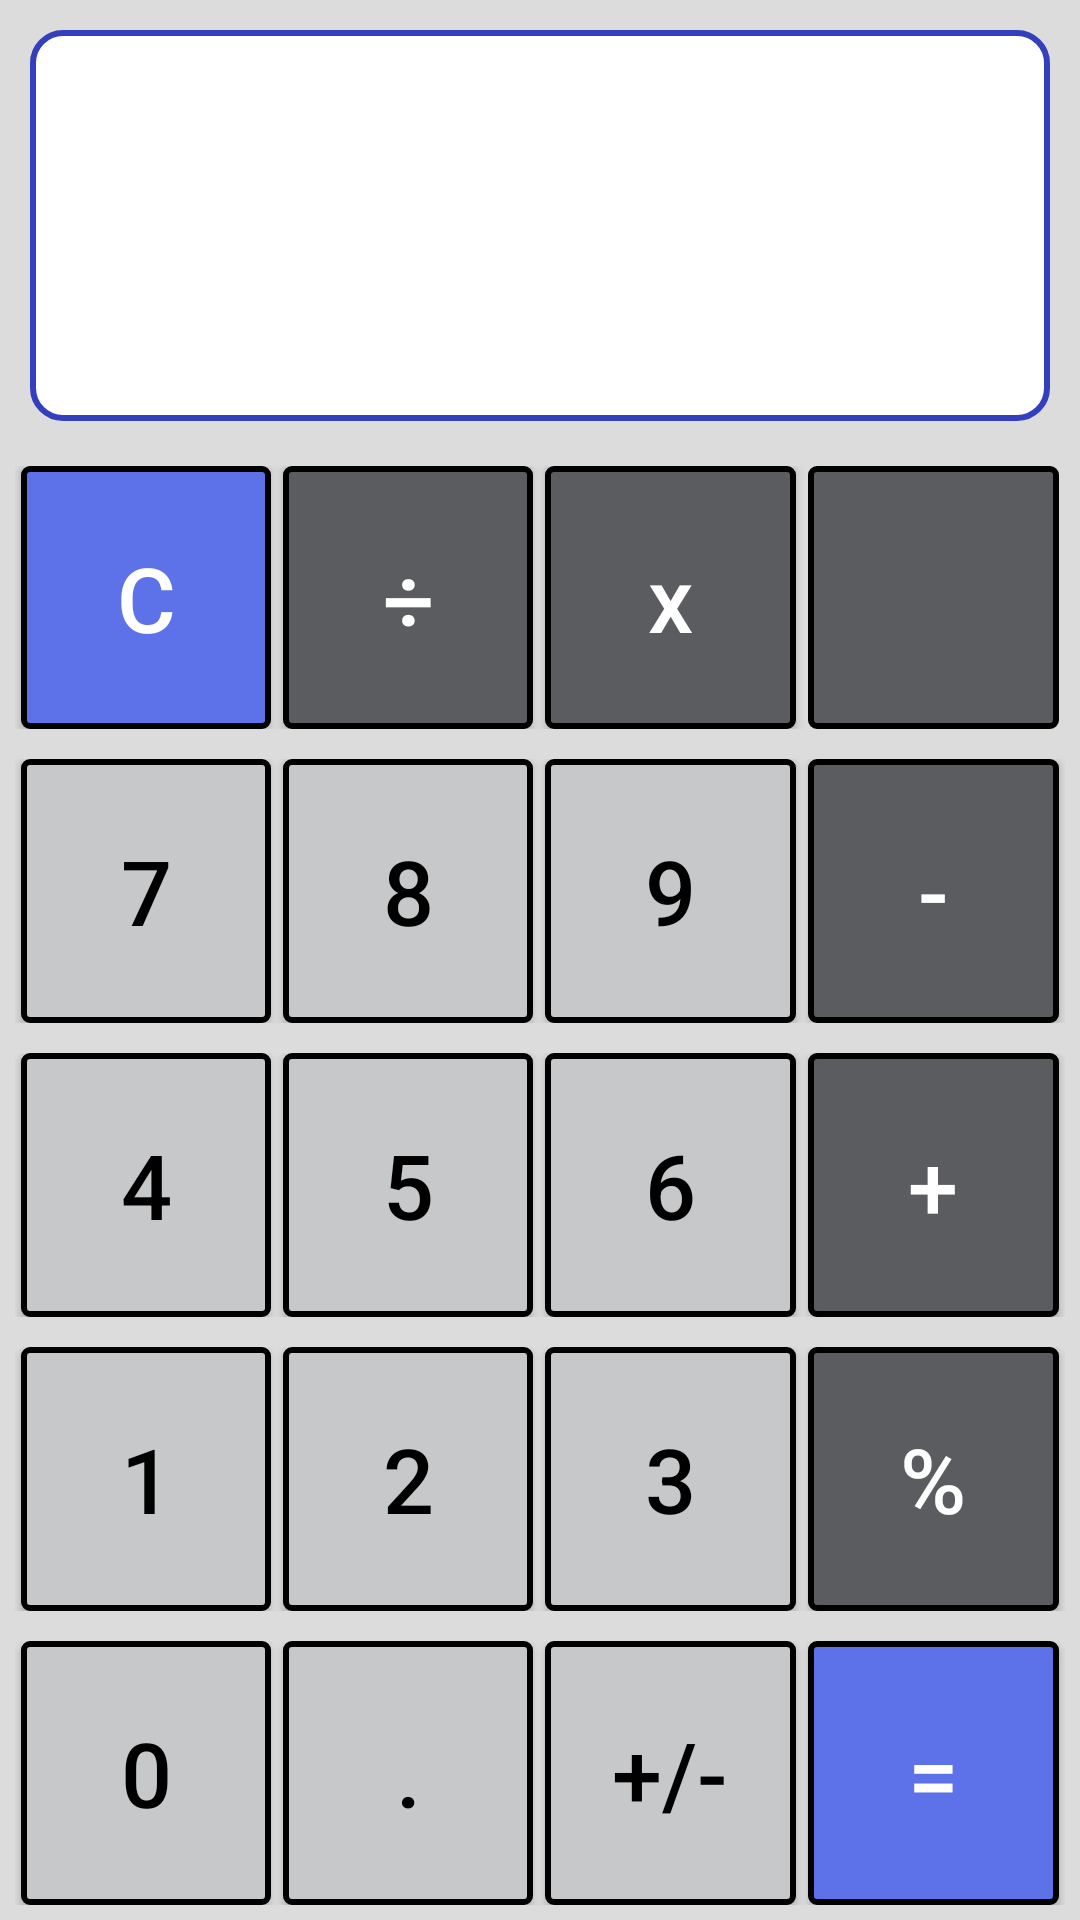

Produce the Android XML layout that renders to this screen, including the resource entries it uses.
<!-- AndroidManifest.xml: application theme AppTheme -->
<!-- res/layout/activity_main.xml -->
<?xml version="1.0" encoding="utf-8"?>
<LinearLayout xmlns:android="http://schemas.android.com/apk/res/android"
    xmlns:app="http://schemas.android.com/apk/res-auto"
    xmlns:tools="http://schemas.android.com/tools"
    android:layout_width="match_parent"
    android:layout_height="match_parent"
    android:background="@color/gray"
    android:orientation="vertical"
    tools:context="com.marwaeltayeb.calculator.MainActivity">

    <LinearLayout
        android:id="@+id/linearLayoutOne"
        android:layout_width="match_parent"
        android:layout_height="0dp"
        android:layout_margin="@dimen/margin"
        android:layout_weight="@dimen/weight"
        android:background="@drawable/rounded_corner"
        android:orientation="vertical">

        <EditText
            android:id="@+id/showOperation"
            android:layout_width="match_parent"
            android:layout_height="@dimen/upperScreenHeight"
            android:background="@null"
            android:gravity="center_vertical"
            android:inputType="none"
            android:maxLength="12"
            android:maxLines="1"
            android:textColor="@color/black"
            android:textSize="@dimen/textSizeForScreen" />

        <TextView
            android:id="@+id/displayResult"
            android:layout_width="match_parent"
            android:layout_height="@dimen/lowerScreenHeight"
            android:gravity="center_vertical"
            android:maxLength="12"
            android:maxLines="1"
            android:textColor="@color/black"
            android:textSize="@dimen/textSizeForScreen" />
    </LinearLayout>

    <LinearLayout
        android:layout_width="match_parent"
        android:layout_height="0dp"
        android:layout_weight="1.5"
        android:orientation="horizontal"
        android:padding="@dimen/padding">

        <Button
            android:id="@+id/btnClear"
            style="@style/button1"
            android:text="@string/reset" />

        <Button
            android:id="@+id/btnDiv"
            style="@style/button2"
            android:text="@string/divide" />

        <Button
            android:id="@+id/btnMul"
            style="@style/button2"
            android:text="@string/multiply" />

        <ImageButton
            android:id="@+id/btnBS"
            style="@style/button2"
            android:contentDescription="@string/back_space"
            app:srcCompat="@drawable/ic_arrow"
            android:text="@string/bs" />
    </LinearLayout>

    <LinearLayout
        android:layout_width="match_parent"
        android:layout_height="0dp"
        android:layout_weight="1.5"
        android:orientation="horizontal"
        android:padding="5dp">

        <Button
            android:id="@+id/btn7"
            style="@style/button3"
            android:text="@string/seven" />

        <Button
            android:id="@+id/btn8"
            style="@style/button3"
            android:text="@string/eight" />

        <Button
            android:id="@+id/btn9"
            style="@style/button3"
            android:text="@string/nine" />

        <Button
            android:id="@+id/btnSub"
            style="@style/button2"
            android:text="@string/sub" />
    </LinearLayout>

    <LinearLayout
        android:layout_width="match_parent"
        android:layout_height="0dp"
        android:layout_weight="1.5"
        android:orientation="horizontal"
        android:padding="5dp">

        <Button
            android:id="@+id/btn4"
            style="@style/button3"
            android:text="@string/four" />

        <Button
            android:id="@+id/btn5"
            style="@style/button3"
            android:text="@string/five" />

        <Button
            android:id="@+id/btn6"
            style="@style/button3"
            android:text="@string/six" />

        <Button
            android:id="@+id/btnAdd"
            style="@style/button2"
            android:text="@string/plus" />
    </LinearLayout>

    <LinearLayout
        android:layout_width="match_parent"
        android:layout_height="0dp"
        android:layout_weight="1.5"
        android:orientation="horizontal"
        android:padding="5dp">

        <Button
            android:id="@+id/btn1"
            style="@style/button3"
            android:text="@string/one" />

        <Button
            android:id="@+id/btn2"
            style="@style/button3"
            android:text="@string/two" />

        <Button
            android:id="@+id/btn3"
            style="@style/button3"
            android:text="@string/three" />

        <Button
            android:id="@+id/btnPercent"
            style="@style/button2"
            android:text="@string/remaining" />
    </LinearLayout>

    <LinearLayout
        android:layout_width="match_parent"
        android:layout_height="0dp"
        android:layout_weight="1.5"
        android:orientation="horizontal"
        android:padding="5dp">

        <Button
            android:id="@+id/btnZero"
            style="@style/button3"
            android:text="@string/zero" />

        <Button
            android:id="@+id/btnPoint"
            style="@style/button3"
            android:text="@string/point" />

        <Button
            android:id="@+id/btnNegative"
            style="@style/button3"
            android:text="@string/pos_neg" />

        <Button
            android:id="@+id/btnEquals"
            style="@style/button1"
            android:text="@string/equals" />
    </LinearLayout>
</LinearLayout>
<!-- resources referenced by this layout -->
<resources>
  <color name="black">#000</color>
  <color name="gray">#dcdcdc</color>
  <dimen name="lowerScreenHeight">50dp</dimen>
  <dimen name="margin">10dp</dimen>
  <dimen name="padding">5dp</dimen>
  <dimen name="textSizeForScreen">35sp</dimen>
  <dimen name="upperScreenHeight">50dp</dimen>
  <item name="weight" type="dimen" format="float">2.3</item>
  <!-- drawable rounded_corner (drawable) -->
  <?xml version="1.0" encoding="utf-8"?>
  <shape android:shape="rectangle" xmlns:android="http://schemas.android.com/apk/res/android" >
      <stroke
          android:width="2dp"
          android:color="#343fbe" />
  
      <solid android:color="#ffffff" />
  
      <padding
          android:left="5dp"
          android:right="5dp" />
  
      <corners android:radius="10dp" />
  </shape>
  <string name="back_space">back Space</string>
  <string name="bs">BS</string>
  <string name="divide">÷</string>
  <string name="eight">8</string>
  <string name="equals">=</string>
  <string name="five">5</string>
  <string name="four">4</string>
  <string name="multiply">x</string>
  <string name="nine">9</string>
  <string name="one">1</string>
  <string name="plus">+</string>
  <string name="point">.</string>
  <string name="pos_neg">+/-</string>
  <string name="remaining">%</string>
  <string name="reset">c</string>
  <string name="seven">7</string>
  <string name="six">6</string>
  <string name="sub">-</string>
  <string name="three">3</string>
  <string name="two">2</string>
  <string name="zero">0</string>
  <style name="button1">
          <item name="android:layout_width">0dp</item>
          <item name="android:layout_height">match_parent</item>
          <item name="android:layout_weight">1</item>
          <item name="android:layout_marginLeft">@dimen/margin2dp</item>
          <item name="android:layout_marginRight">@dimen/margin2dp</item>
          <item name="android:background">@drawable/button_custom</item>
          <item name="android:textColor">@color/white</item>
          <item name="android:textSize">@dimen/textSize</item>
          <item name="android:gravity">center</item>
      </style>
  <style name="button3">
          <item name="android:layout_width">0dp</item>
          <item name="android:layout_height">match_parent</item>
          <item name="android:layout_weight">1</item>
          <item name="android:layout_marginLeft">@dimen/margin2dp</item>
          <item name="android:layout_marginRight">@dimen/margin2dp</item>
          <item name="android:background">@drawable/button_numbers</item>
          <item name="android:textColor">@color/black</item>
          <item name="android:textSize">@dimen/textSize</item>
          <item name="textAllCaps">false</item>
          <item name="android:gravity">center</item>
      </style>
  <style name="AppTheme" parent="Theme.AppCompat.Light.DarkActionBar">
          
          <item name="colorPrimary">@color/colorPrimary</item>
          <item name="colorPrimaryDark">@color/colorPrimaryDark</item>
          <item name="colorAccent">@color/colorAccent</item>
      </style>
  <dimen name="margin2dp">2dp</dimen>
  <color name="white">#fff</color>
  <dimen name="textSize">20sp</dimen>
  <color name="colorPrimary">#494949</color>
  <color name="colorPrimaryDark">#333333</color>
  <color name="colorAccent">#FF4081</color>
  <color name="blue">#5d72e9</color>
  <color name="bluePressed">#4d62d7</color>
  <color name="darkGray">#5b5c60</color>
  <color name="darkGrayPressed">#6e6e6e</color>
  <color name="lightGray">#c7c8ca</color>
  <color name="lightGrayPressed">#a6a6a6</color>
</resources>
